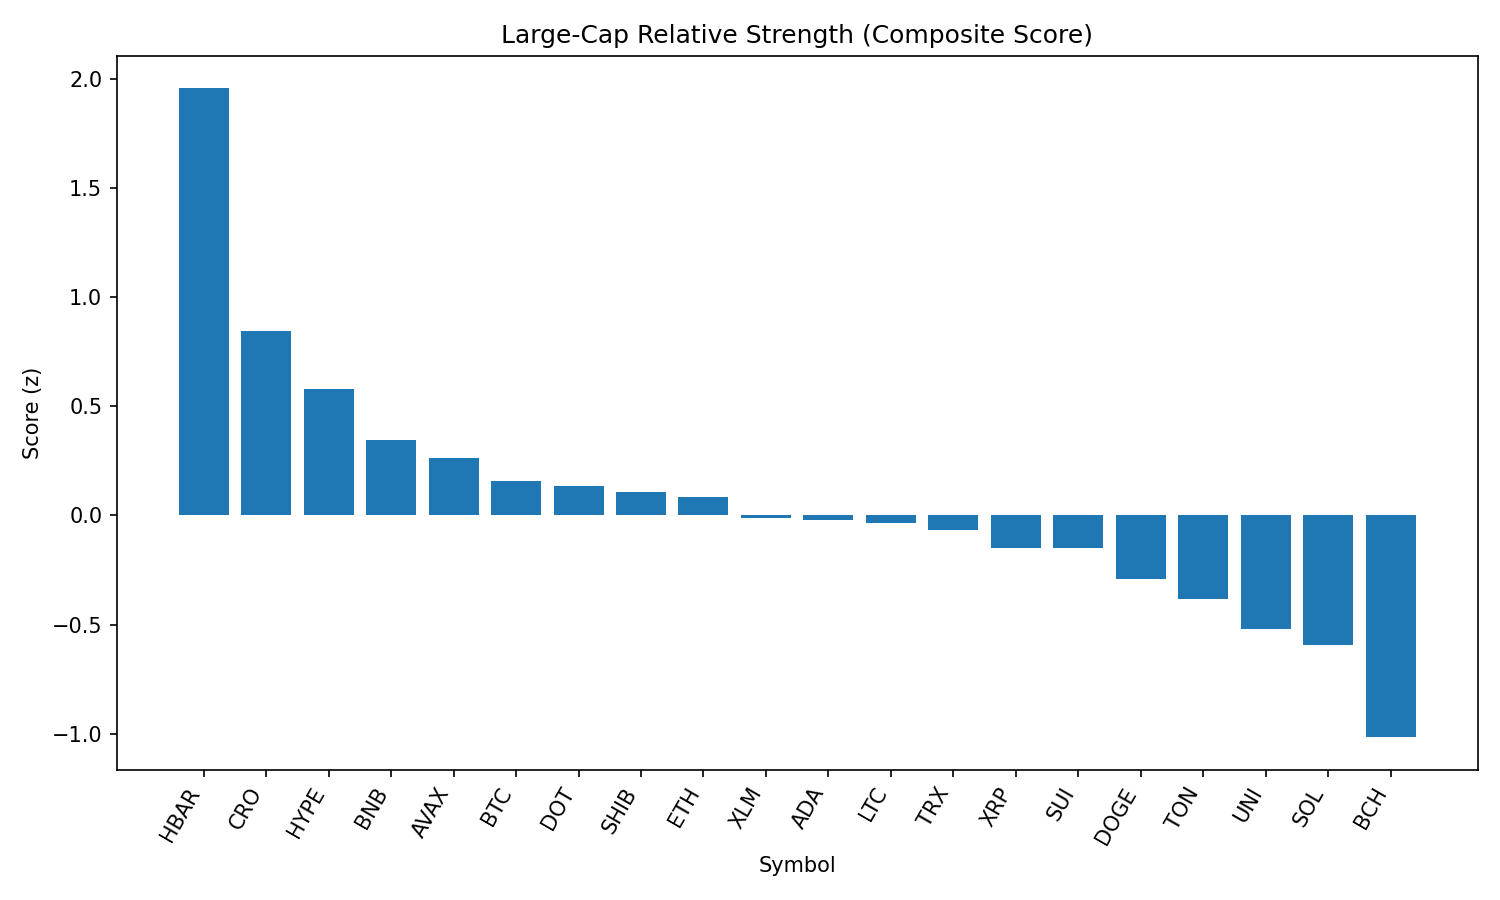

The data file committed next to this chart (first rows):
rank, name, symbol, price, pct_1h, pct_24h, pct_7d, pct_1h_vs_btc, pct_24h_vs_btc, pct_7d_vs_btc, market_cap_rank, market_cap, volume_usd, score
1, Hedera, HBAR, 0.2382, 1.328, 0.223, -0.6087, 1.261, 1.486, 3.782, 22, 10105972107, 346292695, 1.955
2, Cronos, CRO, 0.1597, -0.1773, 0.8324, 9.315, -0.2447, 2.096, 13.71, 36, 5367699182, 64636204, 0.8425
3, Hyperliquid, HYPE, 45.17, -0.2525, 0.292, 7.635, -0.3199, 1.555, 12.03, 14, 15084570630, 510389866, 0.5804
4, BNB, BNB, 843.4, 0.2045, -1.852, 0.2331, 0.1372, -0.5885, 4.624, 5, 117492346213, 2096958020, 0.3463
5, Avalanche, AVAX, 23.34, 0.4413, -3.834, 1.113, 0.3739, -2.571, 5.504, 23, 9861118197, 757201386, 0.2622
6, Bitcoin, BTC, 110184, 0.06735, -1.263, -4.391, 0.0, 0.0, 0.0, 1, 2196528635045, 56063167510, 0.1553
7, Polkadot, DOT, 3.78, 0.3165, -3.118, -1.708, 0.2492, -1.854, 2.682, 34, 5762010862, 386615867, 0.1366
8, Shiba Inu, SHIB, 1.218e-05, 0.1417, -2.02, -2.743, 0.07439, -0.7564, 1.648, 29, 7178949771, 290228859, 0.1091
9, Ethereum, ETH, 4422, 0.09311, -3.809, 4.447, 0.02575, -2.545, 8.838, 2, 534963203299, 51503976326, 0.08289
10, Stellar, XLM, 0.3873, -0.01819, -1.246, -4.893, -0.08554, 0.01758, -0.5024, 18, 12154348676, 298693140, -0.01397
11, Cardano, ADA, 0.8406, 0.5092, -3.337, -9.18, 0.4418, -2.073, -4.789, 11, 30687487269, 2069857508, -0.02123
12, Litecoin, LTC, 110.3, 0.05561, -1.949, -4.14, -0.01175, -0.6858, 0.2502, 26, 8418633716, 886757465, -0.03395
13, TRON, TRX, 0.3459, -0.1492, -1.709, -0.8657, -0.2166, -0.4463, 3.525, 9, 32762805906, 1489736444, -0.06854
14, XRP, XRP, 2.91, -0.247, -1.049, -3.277, -0.3143, 0.2145, 1.114, 3, 173478241144, 6397376313, -0.1483
15, Sui, SUI, 3.41, -0.02718, -2.14, -3.862, -0.09454, -0.8773, 0.5288, 20, 11977507692, 1605992468, -0.1494
16, Dogecoin, DOGE, 0.2109, 0.2152, -4.393, -3.343, 0.1479, -3.13, 1.047, 10, 31809531350, 2994829888, -0.2915
17, Toncoin, TON, 3.14, -0.256, -2.353, -2.451, -0.3234, -1.09, 1.94, 27, 8054562737, 197545007, -0.3841
18, Uniswap, UNI, 9.73, 0.3079, -5.48, -5.966, 0.2406, -4.217, -1.575, 33, 5843835050, 538864255, -0.5194
19, Solana, SOL, 188.2, -0.2109, -5.339, 4.351, -0.2782, -4.076, 8.741, 6, 101836799814, 10067352328, -0.5945
20, Bitcoin Cash, BCH, 538.4, -0.2953, -4.789, -5.079, -0.3627, -3.526, -0.6889, 21, 10728962524, 213241314, -1.016
21, Chainlink, LINK, 23.02, -0.05003, -7.653, -4.934, -0.1174, -6.39, -0.5434, 13, 15648242509, 1796436699, -1.29
